Dataset: data (GitHub, Ericdroush/Tax_Sale). Classes: county view, map view, map wide view, street view.

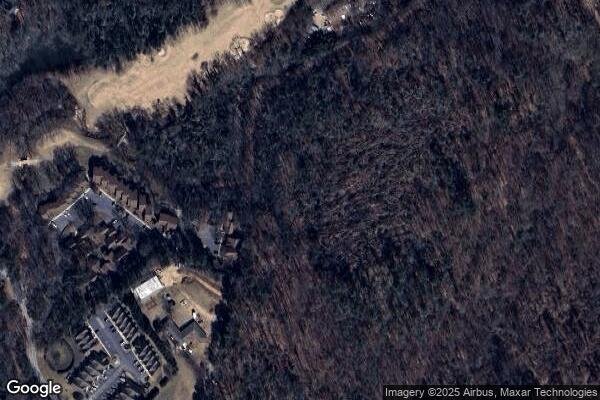
Label: map wide view

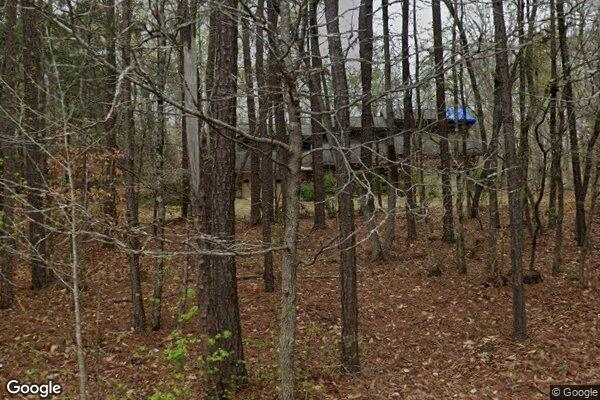
Label: street view

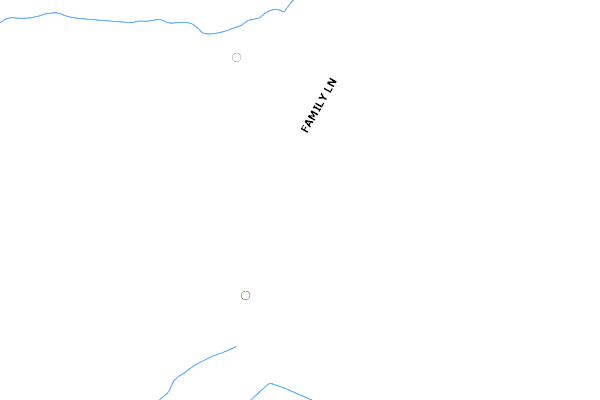
Label: county view

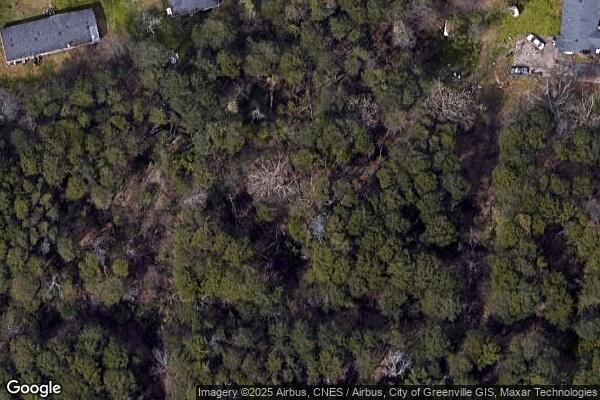
Label: map view

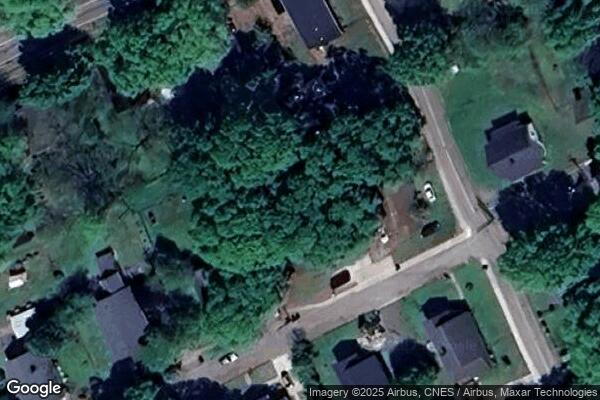
Label: map view

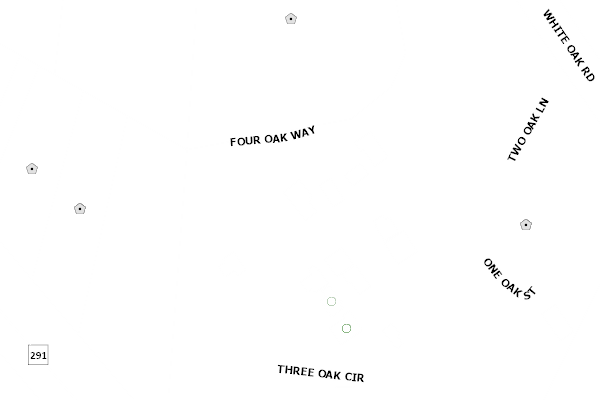
Label: county view
